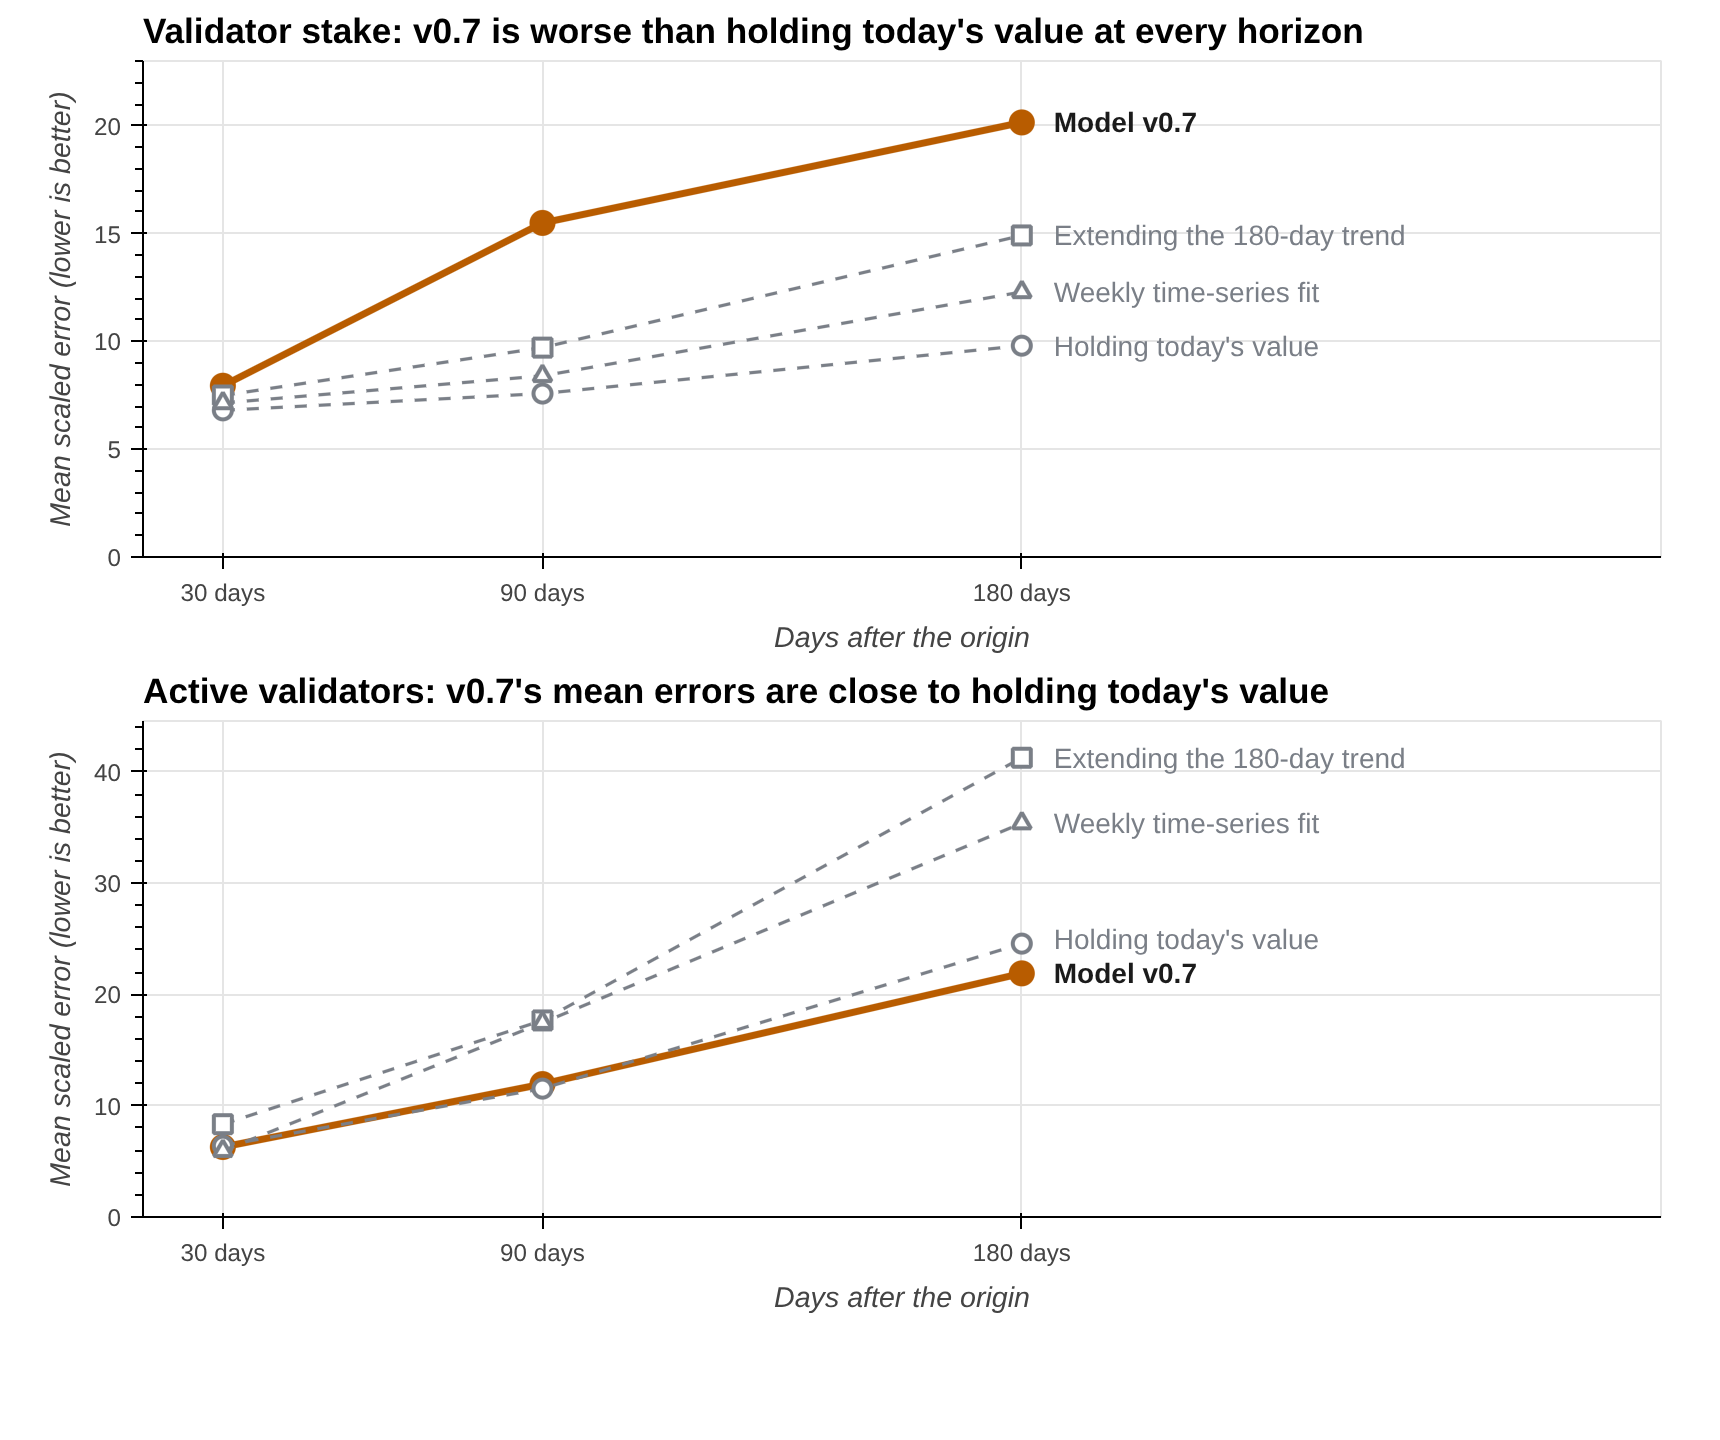

Data behind this chart, as committed beside it:
Quantity, Days after the origin, Forecast, Mean scaled error, Origins scored, Origins where v0.7 is closer
Validator stake, 30, Model v0.7, 7.94, 19, 
Validator stake, 30, Holding today's value, 6.8, 19, 8.0
Validator stake, 30, Extending the 180-day trend, 7.49, 19, 10.0
Validator stake, 30, Weekly time-series fit, 7.14, 19, 10.0
Validator stake, 90, Model v0.7, 15.49, 18, 
Validator stake, 90, Holding today's value, 7.58, 18, 3.0
Validator stake, 90, Extending the 180-day trend, 9.71, 18, 4.0
Validator stake, 90, Weekly time-series fit, 8.4, 18, 2.0
Validator stake, 180, Model v0.7, 20.15, 17, 
Validator stake, 180, Holding today's value, 9.8, 17, 3.0
Validator stake, 180, Extending the 180-day trend, 14.91, 17, 6.0
Validator stake, 180, Weekly time-series fit, 12.29, 17, 7.0
Active validators, 30, Model v0.7, 6.29, 19, 
Active validators, 30, Holding today's value, 6.41, 19, 11.0
Active validators, 30, Extending the 180-day trend, 8.34, 19, 12.0
Active validators, 30, Weekly time-series fit, 5.95, 19, 10.0
Active validators, 90, Model v0.7, 11.95, 18, 
Active validators, 90, Holding today's value, 11.54, 18, 9.0
Active validators, 90, Extending the 180-day trend, 17.67, 18, 12.0
Active validators, 90, Weekly time-series fit, 17.46, 18, 15.0
Active validators, 180, Model v0.7, 21.9, 17, 
Active validators, 180, Holding today's value, 24.57, 17, 11.0
Active validators, 180, Extending the 180-day trend, 41.28, 17, 13.0
Active validators, 180, Weekly time-series fit, 35.4, 17, 14.0
